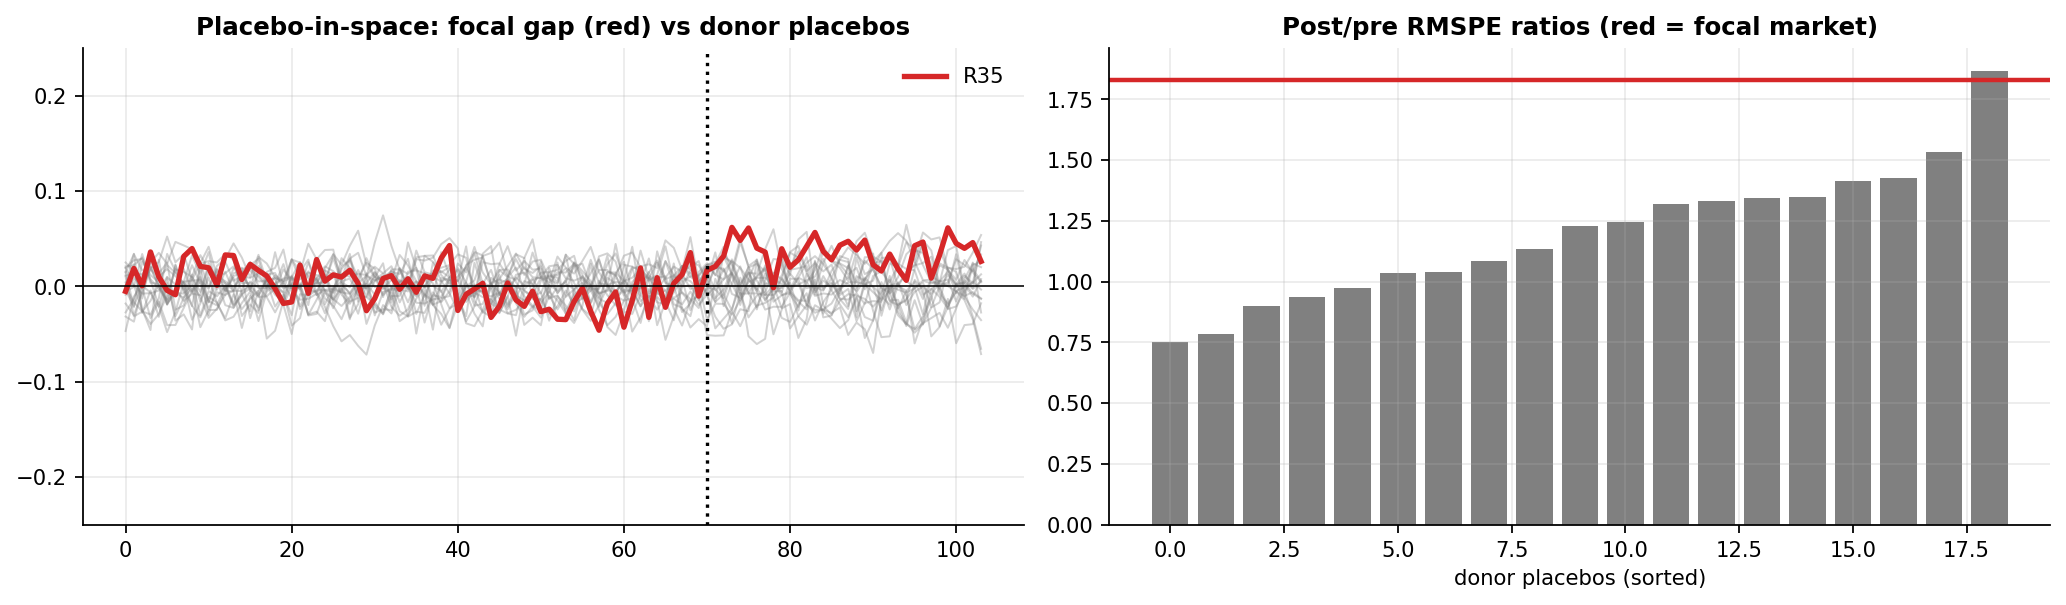

Data behind this chart, as committed beside it:
market_id, rmspe_pre, rmspe_post, ratio, att_log
R15, 0.01392, 0.026, 1.868, -0.003746
R37, 0.01865, 0.0286, 1.533, -0.01585
R01, 0.01787, 0.02547, 1.425, -0.01412
R21, 0.01954, 0.02759, 1.412, 0.01051
R13, 0.01855, 0.02498, 1.346, 0.01918
R26, 0.01747, 0.02348, 1.344, -0.007648
R36, 0.02144, 0.02853, 1.331, -0.01319
R38, 0.02165, 0.02854, 1.318, -0.01709
R02, 0.0184, 0.02288, 1.243, 0.01288
R30, 0.01895, 0.02331, 1.23, 0.003107
R19, 0.01907, 0.02164, 1.135, 0.008499
R23, 0.02728, 0.02962, 1.086, 0.008381
R20, 0.02074, 0.02154, 1.038, -0.01083
R09, 0.02101, 0.02178, 1.037, 0.01034
R34, 0.02076, 0.02023, 0.9748, 0.0062
R05, 0.01902, 0.0178, 0.9358, 0.006221
R06, 0.01924, 0.01733, 0.901, 0.0031
R11, 0.01806, 0.01415, 0.7836, -0.0005041
R22, 0.02048, 0.0154, 0.7518, -0.003682
